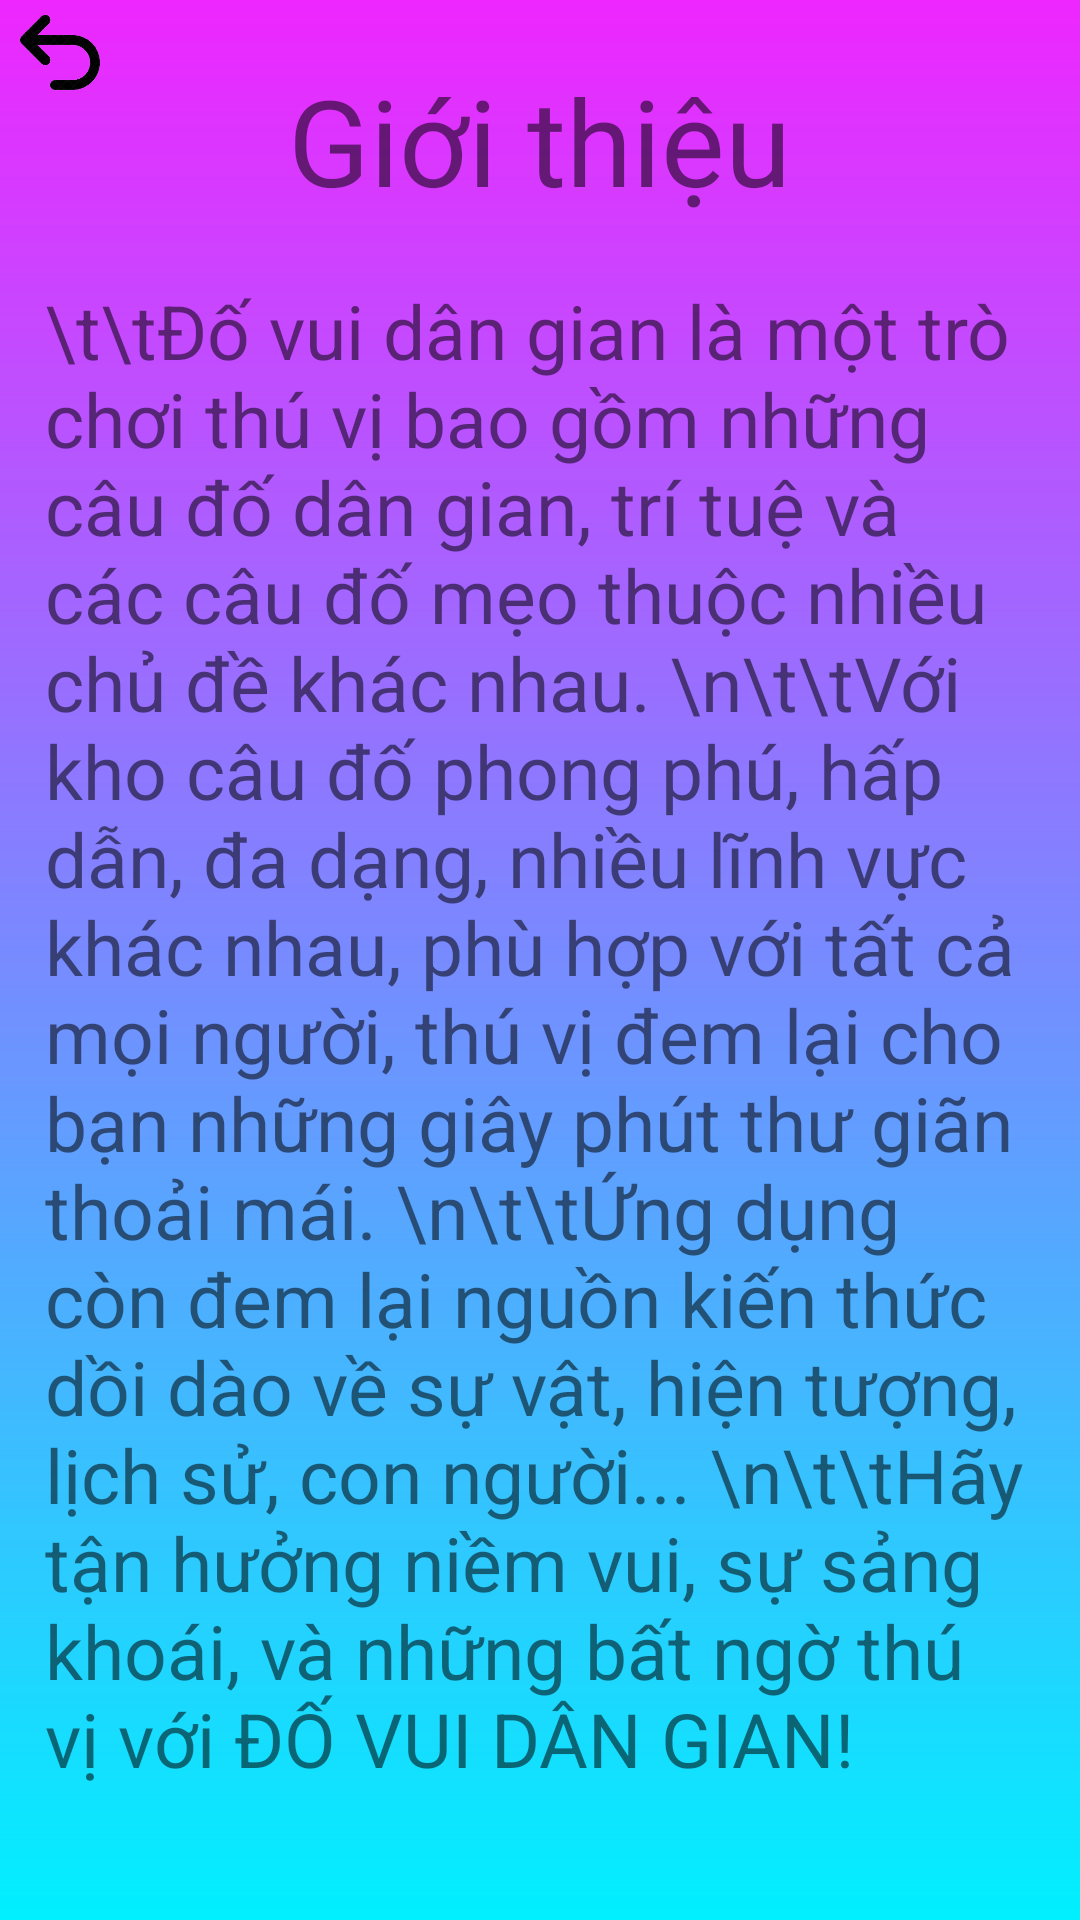

Layout XML and referenced resources for this Android screen:
<!-- AndroidManifest.xml: application theme Theme.BaiTapNhom -->
<!-- res/layout/activity_gioi_thieu.xml -->
<?xml version="1.0" encoding="utf-8"?>
<RelativeLayout android:layout_width="match_parent"
    android:layout_height="match_parent"
    android:background="@drawable/home_background"
    xmlns:android="http://schemas.android.com/apk/res/android" >

<TextView
    android:id="@+id/tvGioiThieu"
    android:layout_width="wrap_content"
    android:layout_height="wrap_content"
    android:text="Giới thiệu"
    android:textSize="40dp"
    android:layout_marginTop="20dp"
    android:layout_centerHorizontal="true"/>

    <TextView
        android:layout_width="match_parent"
        android:layout_height="match_parent"
        android:layout_below="@id/tvGioiThieu"
        android:layout_marginLeft="15dp"
        android:layout_marginTop="20dp"
        android:layout_marginRight="15dp"
        android:text="\t\tĐố vui dân gian là một trò chơi thú vị bao gồm những câu đố dân gian, trí tuệ và các câu đố mẹo thuộc nhiều chủ đề khác nhau.
\n\t\tVới kho câu đố phong phú, hấp dẫn, đa dạng, nhiều lĩnh vực khác nhau, phù hợp với tất cả mọi người, thú vị đem lại cho bạn những giây phút thư giãn thoải mái.
\n\t\tỨng dụng còn đem lại nguồn kiến thức dồi dào về sự vật, hiện tượng, lịch sử, con người...
\n\t\tHãy tận hưởng niềm vui, sự sảng khoái, và những bất ngờ thú vị với ĐỐ VUI DÂN GIAN!

"
        android:textSize="25dp" />
    <ImageView
        android:id="@+id/imgGioiThieuTroVe"
        android:layout_width="40dp"
        android:layout_height="40dp"
        android:src="@drawable/trove"/>
</RelativeLayout>
<!-- resources referenced by this layout -->
<resources>
  <!-- drawable home_background (drawable) -->
  <?xml version="1.0" encoding="utf-8"?>
  <shape xmlns:android="http://schemas.android.com/apk/res/android">
  <gradient
      android:startColor="@color/layout2"
      android:endColor="@color/layout1"
      android:angle="90"/>
  </shape>
  <!-- drawable trove: png bitmap (drawable, 16449 bytes) -->
  <style name="Theme.BaiTapNhom" parent="Theme.MaterialComponents.DayNight.DarkActionBar">
          
          <item name="colorPrimary">@color/purple_500</item>
          <item name="colorPrimaryVariant">@color/purple_700</item>
          <item name="colorOnPrimary">@color/white</item>
          
          <item name="colorSecondary">@color/teal_200</item>
          <item name="colorSecondaryVariant">@color/teal_700</item>
          <item name="colorOnSecondary">@color/black</item>
          
          <item name="android:statusBarColor" tools:targetApi="l">?attr/colorPrimaryVariant</item>
          
      </style>
  <color name="layout2">#00F0FF</color>
  <color name="layout1">#D9EB00FF</color>
  <color name="purple_500">#FF6200EE</color>
  <color name="purple_700">#FF3700B3</color>
  <color name="white">#FFFFFFFF</color>
  <color name="teal_200">#FF03DAC5</color>
  <color name="teal_700">#FF018786</color>
  <color name="black">#FF000000</color>
</resources>
